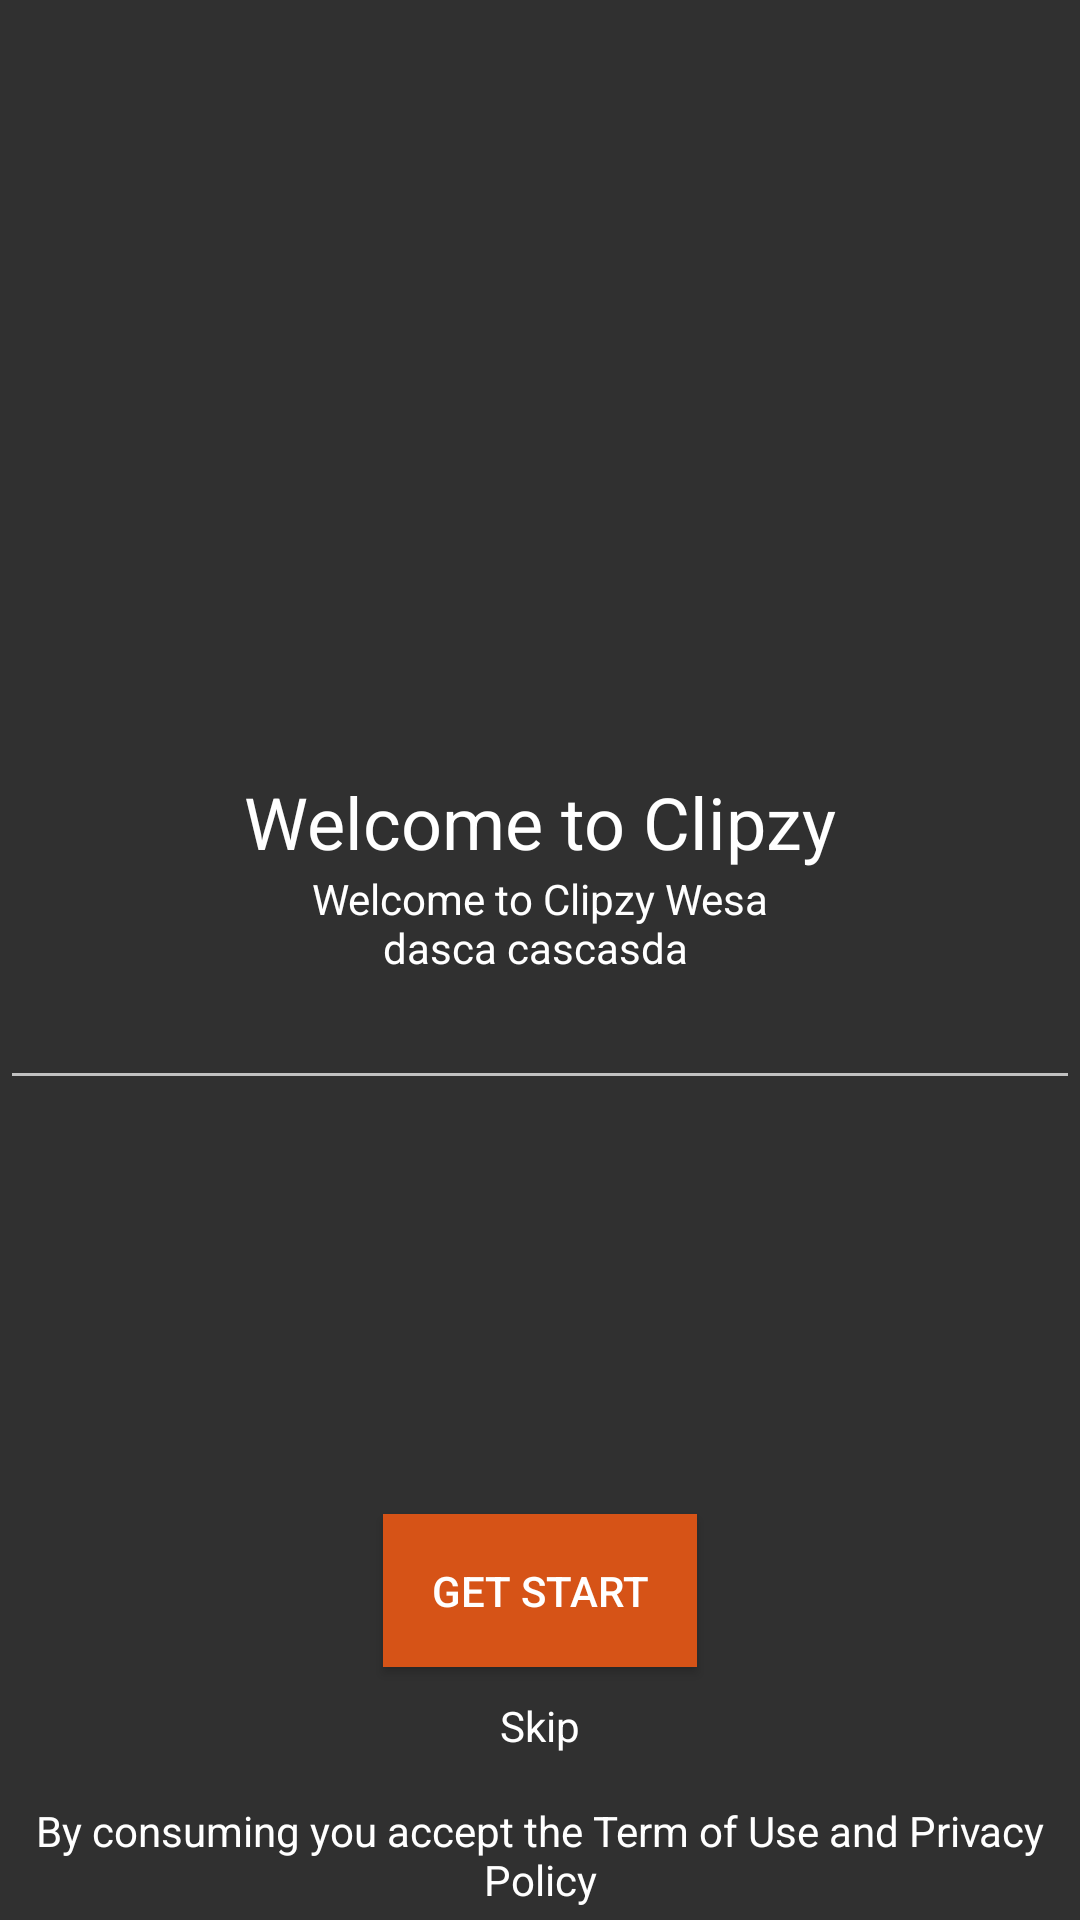

Here is an Android app screen rendered from its layout file. Give the layout XML and the strings, colors and styles it references.
<!-- AndroidManifest.xml: application theme AppTheme -->
<!-- res/layout/welcome.xml -->
<?xml version="1.0" encoding="utf-8"?>
<RelativeLayout xmlns:android="http://schemas.android.com/apk/res/android"
    android:layout_width="match_parent"
    android:layout_height="match_parent">


    <ImageView
        android:layout_width="match_parent"
        android:layout_height="match_parent"
        android:scaleType="centerCrop"
        android:src="@drawable/bg" />

    <ScrollView
        android:layout_width="match_parent"
        android:layout_height="match_parent"
        android:fillViewport="true">

        <LinearLayout
            android:layout_width="match_parent"
            android:layout_height="match_parent"
            android:orientation="vertical">

            <ImageView
                android:layout_width="120dp"
                android:layout_height="120dp"
                android:src="@drawable/logo" />

            <FrameLayout
                android:layout_width="match_parent"
                android:layout_height="0dp"
                android:layout_weight="1">

                <LinearLayout
                    android:layout_width="match_parent"
                    android:layout_height="wrap_content"
                    android:layout_gravity="center_vertical"
                    android:layout_weight="1"
                    android:gravity="center_vertical"
                    android:orientation="vertical">

                    <TextView
                        android:layout_width="wrap_content"
                        android:layout_height="wrap_content"
                        android:layout_gravity="center_horizontal"
                        android:text="Welcome to Clipzy"
                        android:textColor="@color/fontColor"
                        android:textSize="24sp" />

                    <TextView
                        android:layout_width="180dp"
                        android:layout_height="wrap_content"
                        android:layout_gravity="center_horizontal"
                        android:gravity="center"
                        android:text="Welcome to Clipzy Wesa dasca cascasda "
                        android:textColor="@color/fontColor" />
                    <EditText
                        android:layout_width="match_parent"
                        android:layout_height="wrap_content" />
                </LinearLayout>
            </FrameLayout>

            <Button
                style="@style/textStyle"
                android:layout_width="wrap_content"
                android:layout_height="wrap_content"
                android:background="@drawable/selector_btn_getstart"
                android:padding="16dp"
                android:paddingBottom="10dp"
                android:text="Get Start" />

            <TextView
                style="@style/textStyle"
                android:layout_width="wrap_content"
                android:layout_height="wrap_content"
                android:paddingTop="10dp"
                android:paddingBottom="8dp"
                android:text="Skip" />

            <TextView
                style="@style/textStyle"
                android:layout_width="wrap_content"
                android:layout_height="wrap_content"
                android:paddingTop="8dp"
                android:paddingBottom="4dp"
                android:text="By consuming you accept the Term of Use and Privacy Policy" />

        </LinearLayout>
    </ScrollView>

</RelativeLayout>
<!-- resources referenced by this layout -->
<resources>
  <color name="fontColor">#FFFFFF</color>
  <!-- drawable selector_btn_getstart (drawable) -->
  <?xml version="1.0" encoding="utf-8"?>
  <selector xmlns:android="http://schemas.android.com/apk/res/android">
      <item android:drawable="@color/press_btn" android:state_pressed="true" />
      <item android:drawable="@color/press_btn" android:state_selected="true" />
      <item android:drawable="@color/default_btn" android:state_focused="true" />
      <item android:drawable="@color/default_btn"/>
  
  
  </selector>
  <style name="textStyle">
          <item name="android:layout_gravity">center</item>
          <item name="android:gravity">center</item>
          <item name="android:textColor">@color/fontColor</item>
      </style>
  <style name="AppTheme" parent="Theme.AppCompat.NoActionBar">
          
          <item name="colorPrimary">@color/colorPrimary</item>
          <item name="colorPrimaryDark">@color/colorPrimaryDark</item>
          <item name="colorAccent">@color/colorAccent</item>
      </style>
  <color name="press_btn">#AE3600</color>
  <color name="default_btn">#D65317</color>
  <color name="colorPrimary">#008577</color>
  <color name="colorPrimaryDark">#00574B</color>
  <color name="colorAccent">#D81B60</color>
</resources>
